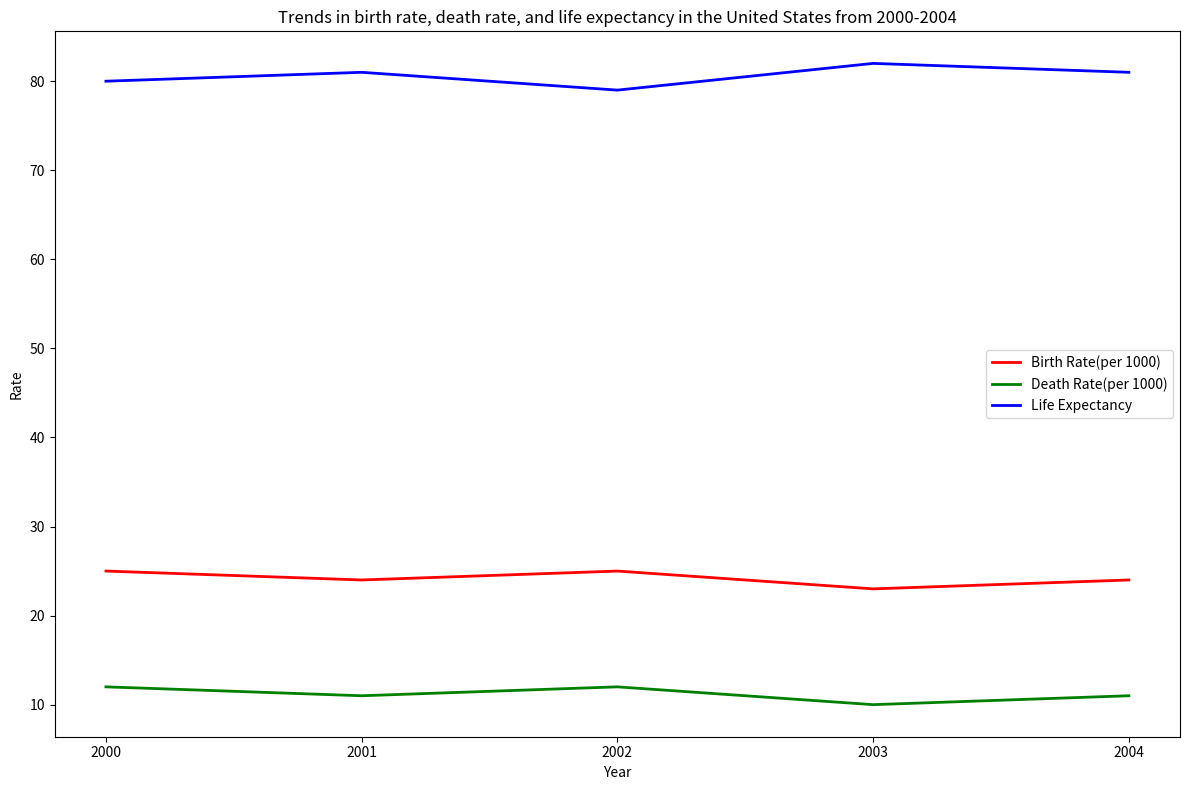

The matplotlib source for this figure: (Note: this script raises an exception after producing the figure.)


import matplotlib.pyplot as plt
import numpy as np

plt.figure(figsize=(12,8))

x = np.arange(2000, 2005, 1)
y1 = [25, 24, 25, 23, 24]
y2 = [12, 11, 12, 10, 11]
y3 = [80, 81, 79, 82, 81]

plt.plot(x, y1, label='Birth Rate(per 1000)', color='red', linewidth=2)
plt.plot(x, y2, label='Death Rate(per 1000)', color='green', linewidth=2)
plt.plot(x, y3, label='Life Expectancy', color='blue', linewidth=2)
plt.xticks(x)
plt.title('Trends in birth rate, death rate, and life expectancy in the United States from 2000-2004')
plt.xlabel('Year')
plt.ylabel('Rate')
plt.legend(loc='best')
plt.tight_layout()
plt.savefig('line chart/png/307.png')
plt.clf()